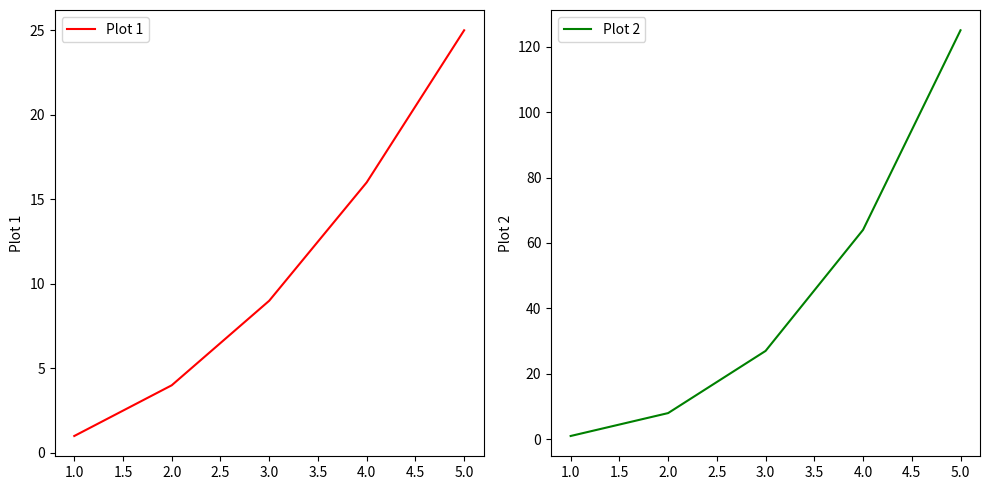

Reproduce this figure in Python.
import matplotlib.pyplot as plt

# 创建数据
x = [1, 2, 3, 4, 5]
y1 = [1, 4, 9, 16, 25]
y2 = [1, 8, 27, 64, 125]

# 创建一个 figure 对象和两个 subplot 对象
fig, (ax1, ax2) = plt.subplots(1, 2, figsize=(10, 5))

# 在第一个 subplot 上绘制第一个 plot
ax1.plot(x, y1, 'r-', label='Plot 1')
ax1.set_ylabel('Plot 1')
ax1.legend()

# 在第二个 subplot 上绘制第二个 plot
ax2.plot(x, y2, 'g-', label='Plot 2')
ax2.set_ylabel('Plot 2')
ax2.legend()

# 调整 subplot 的位置
fig.tight_layout()

# 显示图形
plt.show()
